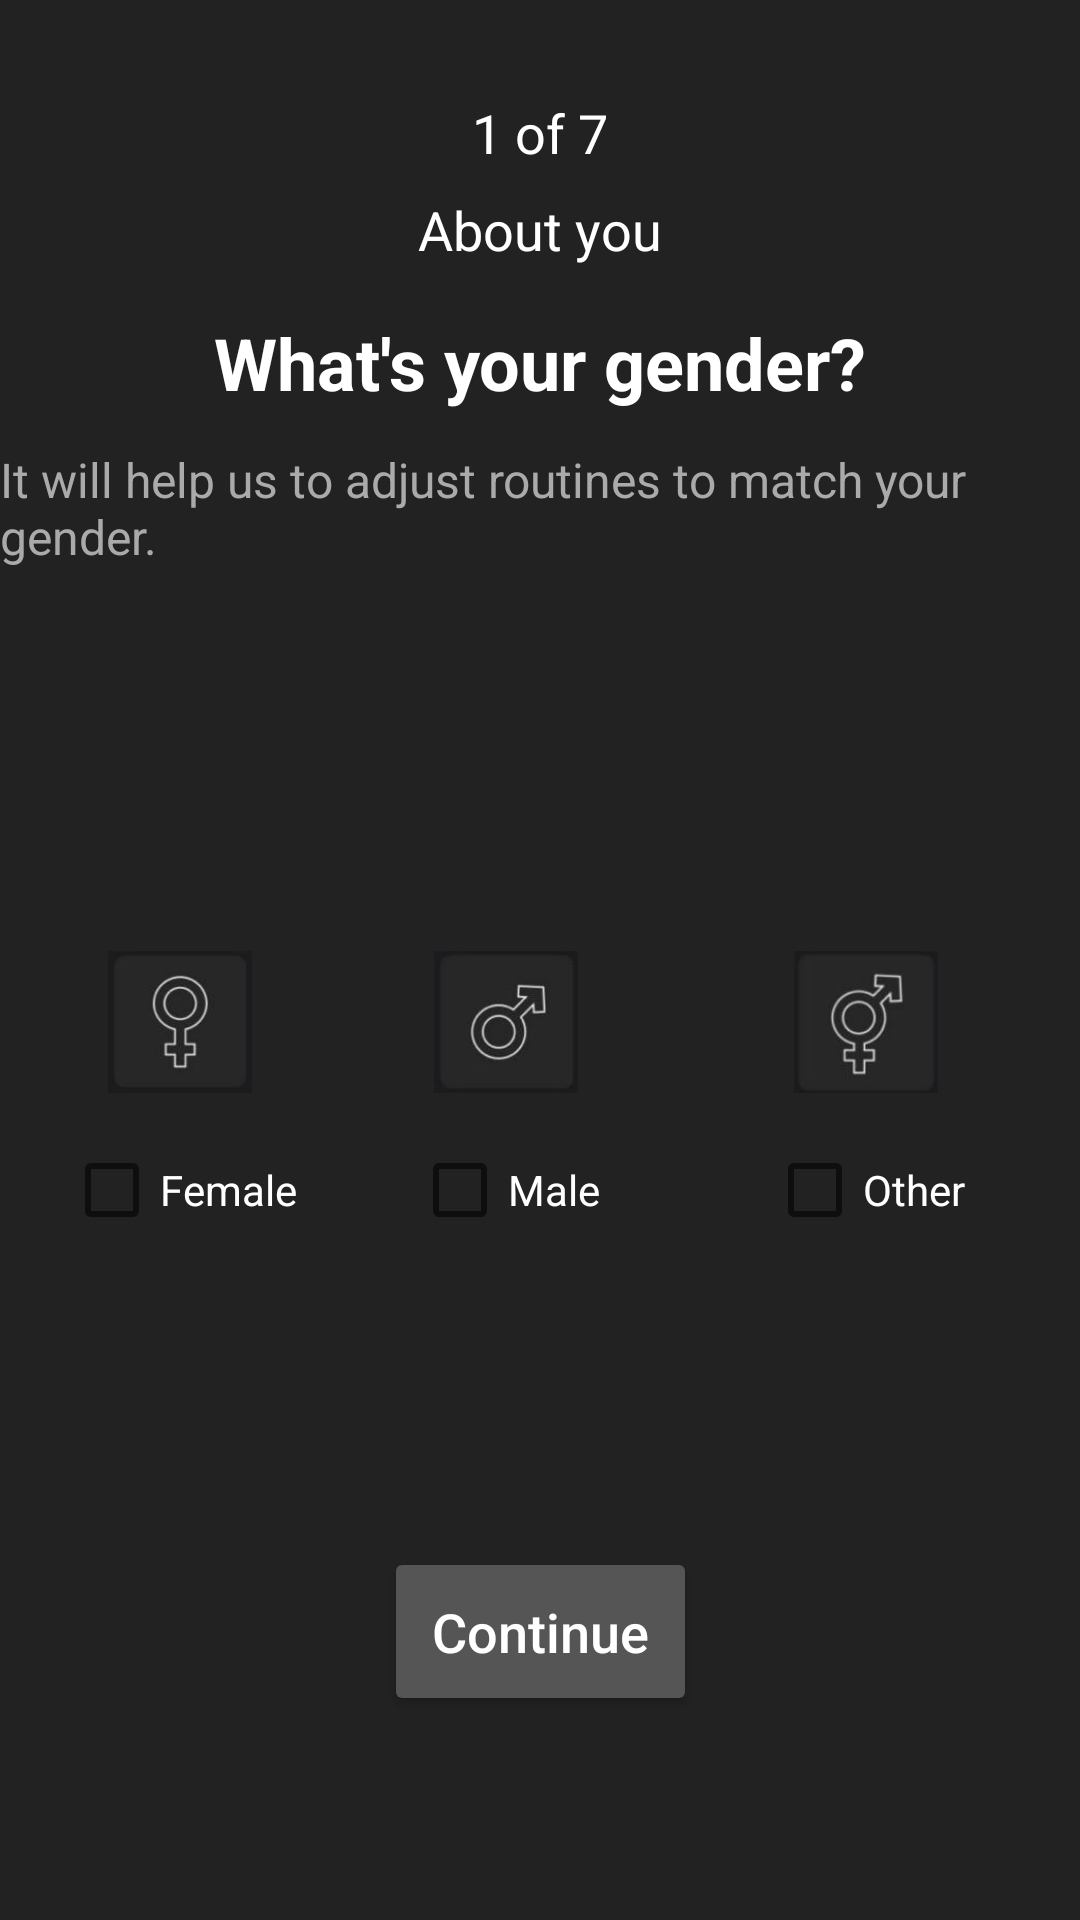

This screen was rendered from an Android layout file. Write that file and the resources it references.
<!-- AndroidManifest.xml: application theme Theme.SkinBeauty -->
<!-- res/layout/fragment_question1.xml -->
<?xml version="1.0" encoding="utf-8"?>
<androidx.constraintlayout.widget.ConstraintLayout xmlns:android="http://schemas.android.com/apk/res/android"
    xmlns:app="http://schemas.android.com/apk/res-auto"
    xmlns:tools="http://schemas.android.com/tools"
    android:layout_width="match_parent"
    android:layout_height="match_parent"
    android:background="#222"
    tools:context=".ui.questions.Question1Fragment">

    <TextView
        android:id="@+id/step_indicator"
        android:layout_width="wrap_content"
        android:layout_height="wrap_content"
        android:text="1 of 7"
        android:textColor="#fff"
        android:textSize="18sp"
        app:layout_constraintTop_toTopOf="parent"
        app:layout_constraintStart_toStartOf="parent"
        app:layout_constraintEnd_toEndOf="parent"
        android:layout_marginTop="32dp" />

    <TextView
        android:id="@+id/section_title"
        android:layout_width="wrap_content"
        android:layout_height="wrap_content"
        android:text="About you"
        android:textColor="#fff"
        android:textSize="18sp"
        app:layout_constraintTop_toBottomOf="@id/step_indicator"
        app:layout_constraintStart_toStartOf="parent"
        app:layout_constraintEnd_toEndOf="parent"
        android:layout_marginTop="8dp" />

    <TextView
        android:id="@+id/question_title"
        android:layout_width="wrap_content"
        android:layout_height="wrap_content"
        android:text="What's your gender?"
        android:textColor="#fff"
        android:textSize="24sp"
        android:textStyle="bold"
        app:layout_constraintTop_toBottomOf="@id/section_title"
        app:layout_constraintStart_toStartOf="parent"
        app:layout_constraintEnd_toEndOf="parent"
        android:layout_marginTop="16dp" />

    <TextView
        android:id="@+id/question_subtitle"
        android:layout_width="wrap_content"
        android:layout_height="wrap_content"
        android:text="It will help us to adjust routines to match your gender."
        android:textColor="#aaa"
        android:textSize="16sp"
        app:layout_constraintTop_toBottomOf="@id/question_title"
        app:layout_constraintStart_toStartOf="parent"
        app:layout_constraintEnd_toEndOf="parent"
        android:layout_marginTop="12dp" />

    <LinearLayout
        android:id="@+id/gender_options"
        android:layout_width="446dp"
        android:layout_height="183dp"
        android:layout_marginTop="32dp"
        android:gravity="center"
        android:orientation="horizontal"
        app:layout_constraintBottom_toTopOf="@id/button_result"
        app:layout_constraintEnd_toEndOf="parent"
        app:layout_constraintStart_toStartOf="parent"
        app:layout_constraintTop_toBottomOf="@id/question_subtitle">

        <LinearLayout
            android:layout_width="93dp"
            android:layout_height="133dp"
            android:layout_marginEnd="16dp"
            android:clickable="true"
            android:focusable="true"
            android:gravity="center"
            android:orientation="vertical">

            <ImageView
                android:id="@+id/image_female"
                android:layout_width="48dp"
                android:layout_height="48dp"
                android:src="@drawable/ic_female" />

            <CheckBox
                android:id="@+id/checkbox_female"
                android:layout_width="wrap_content"
                android:layout_height="wrap_content"
                android:layout_marginTop="8dp"
                android:text="Female"
                android:textColor="#fff" />
        </LinearLayout>

        <LinearLayout
            android:layout_width="92dp"
            android:layout_height="137dp"
            android:layout_marginEnd="16dp"
            android:clickable="true"
            android:focusable="true"
            android:gravity="center"
            android:orientation="vertical">

            <ImageView
                android:id="@+id/image_male"
                android:layout_width="48dp"
                android:layout_height="48dp"
                android:src="@drawable/ic_male" />

            <CheckBox
                android:id="@+id/checkbox_male"
                android:layout_width="wrap_content"
                android:layout_height="wrap_content"
                android:layout_marginTop="8dp"
                android:text="Male"
                android:textColor="#fff" />
        </LinearLayout>

        <LinearLayout
            android:layout_width="116dp"
            android:layout_height="138dp"
            android:clickable="true"
            android:focusable="true"
            android:gravity="center"
            android:orientation="vertical">

            <ImageView
                android:id="@+id/image_other"
                android:layout_width="48dp"
                android:layout_height="48dp"
                android:src="@drawable/ic_other" />

            <CheckBox
                android:id="@+id/checkbox_other"
                android:layout_width="wrap_content"
                android:layout_height="wrap_content"
                android:layout_marginTop="8dp"
                android:text="Other"
                android:textColor="#fff" />
        </LinearLayout>
    </LinearLayout>

    <Button
        android:id="@+id/button_result"
        android:layout_width="wrap_content"
        android:layout_height="wrap_content"
        android:layout_marginBottom="68dp"
        android:backgroundTint="#555"
        android:padding="16dp"
        android:text="Continue"
        android:textAllCaps="false"
        android:textColor="#fff"
        android:textSize="18sp"
        app:layout_constraintBottom_toBottomOf="parent"
        app:layout_constraintEnd_toEndOf="parent"
        app:layout_constraintStart_toStartOf="parent" />
</androidx.constraintlayout.widget.ConstraintLayout>
<!-- resources referenced by this layout -->
<resources>
  <!-- drawable ic_female: png bitmap (drawable, 7822 bytes) -->
  <!-- drawable ic_male: png bitmap (drawable, 7933 bytes) -->
  <!-- drawable ic_other: png bitmap (drawable, 8730 bytes) -->
  <style name="Theme.SkinBeauty" parent="Theme.MaterialComponents.DayNight.DarkActionBar">
          
          <item name="colorPrimary">@color/purple_500</item>
          <item name="colorPrimaryVariant">@color/purple_700</item>
          <item name="colorOnPrimary">@color/white</item>
          
          <item name="colorSecondary">@color/teal_200</item>
          <item name="colorSecondaryVariant">@color/teal_700</item>
          <item name="colorOnSecondary">@color/black</item>
          
          <item name="android:statusBarColor">?attr/colorPrimaryVariant</item>
          
      </style>
  <color name="purple_500">#FF6200EE</color>
  <color name="purple_700">#FF3700B3</color>
  <color name="white">#FFFFFFFF</color>
  <color name="teal_200">#FF03DAC5</color>
  <color name="teal_700">#FF018786</color>
  <color name="black">#FF000000</color>
</resources>
